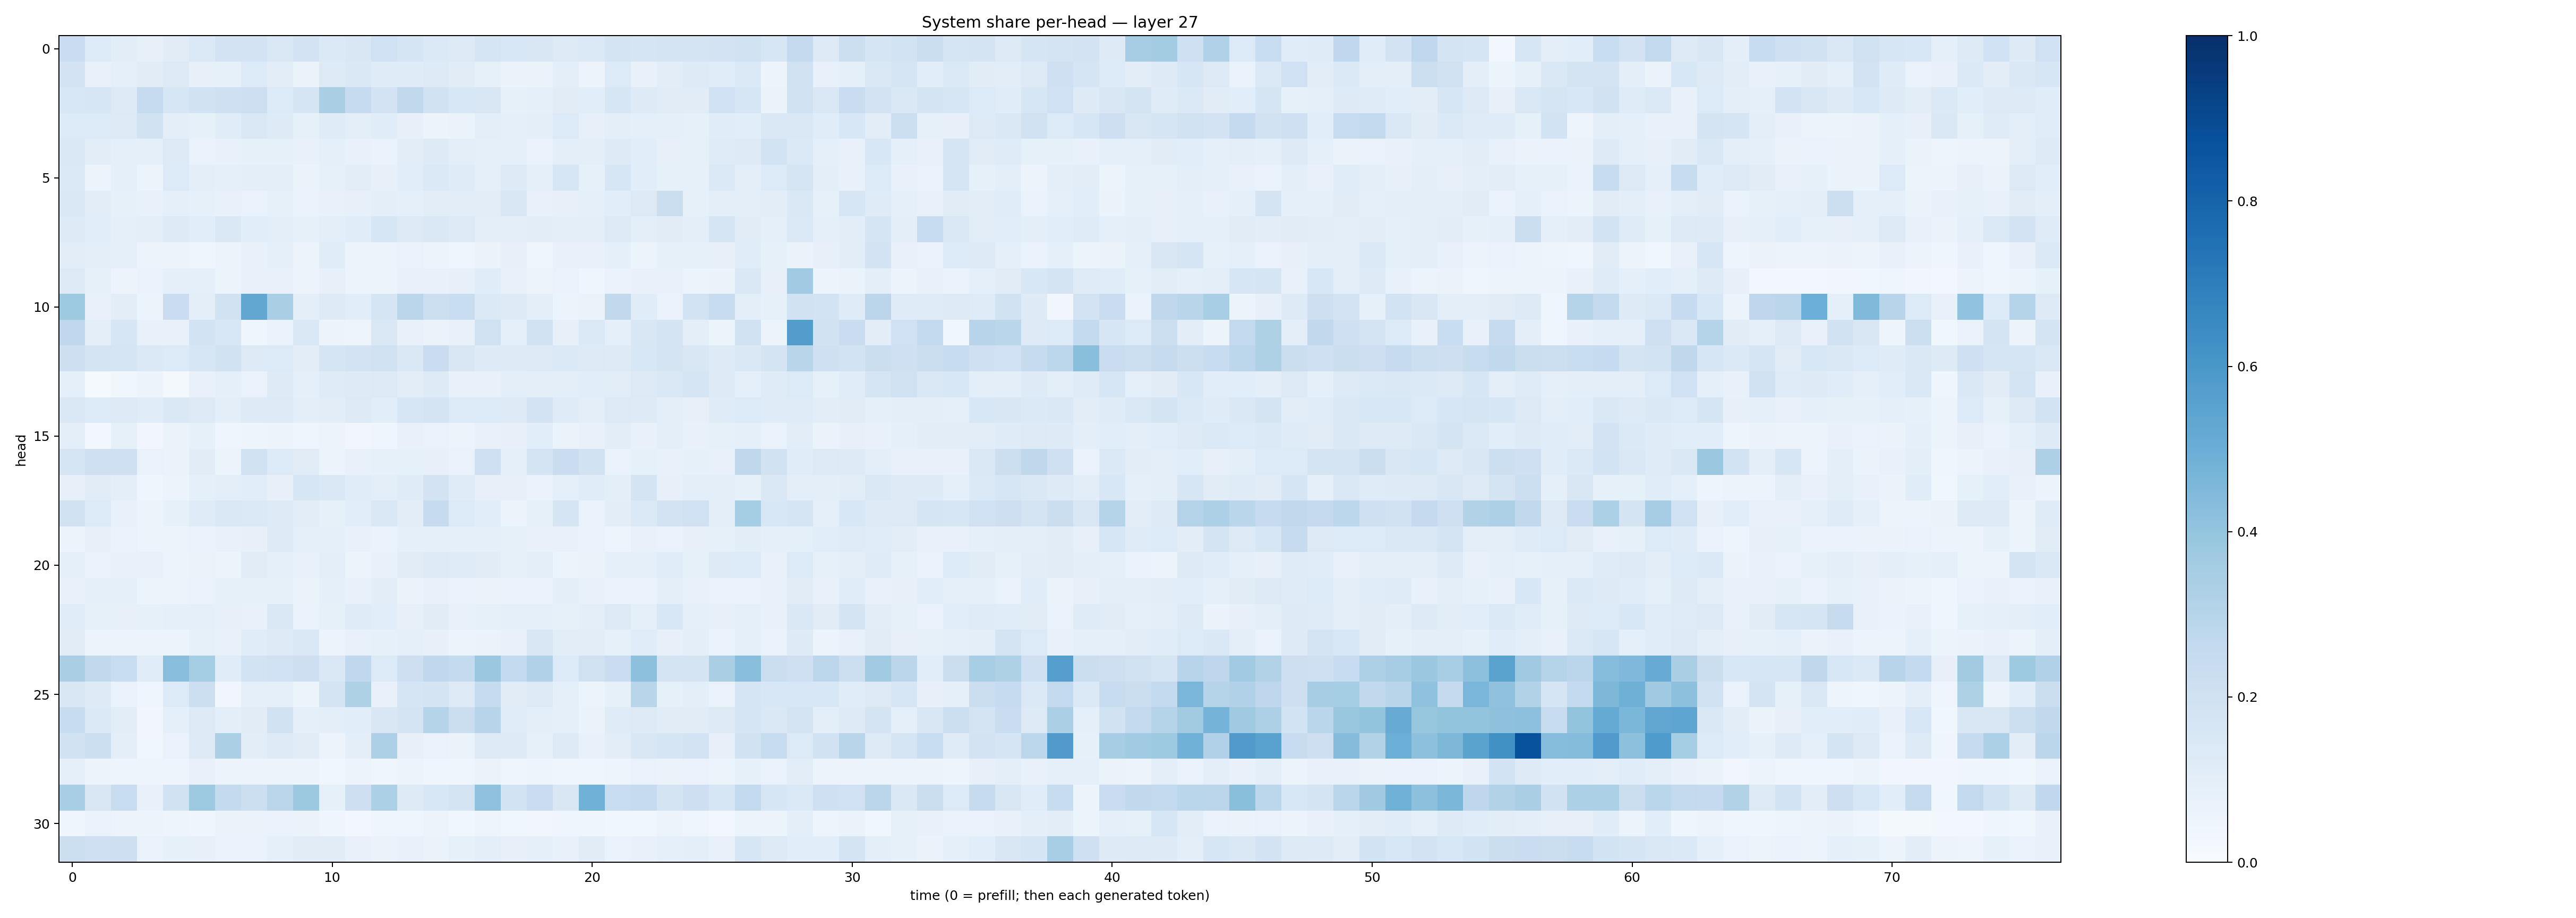

Values plotted in this chart, from the file beside it:
0.22664757, 0.13651371, 0.10451224, 0.08159348, 0.11102378, 0.13789658, 0.18084782, 0.18130967, 0.14146334, 0.18064494, 0.13794957, 0.14862143, 0.20265265, 0.16546734, 0.13871522, 0.12917946, 0.1680267, 0.15409195, 0.14986943, 0.12551686, 0.13690826, 0.17833942, 0.17091516, 0.17825326
0.1828, 0.07132, 0.09039, 0.1131, 0.127, 0.07816, 0.08428, 0.1341, 0.1023, 0.06558, 0.1258, 0.1483, 0.119, 0.1209, 0.1318, 0.1112, 0.08264, 0.06329, 0.06625, 0.09401, 0.05672, 0.1354, 0.07756, 0.1037
0.1548, 0.1567, 0.1218, 0.2467, 0.1603, 0.1927, 0.2041, 0.2139, 0.1349, 0.1644, 0.3396, 0.2488, 0.1834, 0.2643, 0.1908, 0.1537, 0.15, 0.08246, 0.08851, 0.1104, 0.1055, 0.1595, 0.1229, 0.1119
0.1354, 0.1346, 0.1256, 0.1891, 0.1014, 0.08463, 0.1162, 0.1408, 0.1246, 0.0828, 0.1201, 0.09863, 0.1154, 0.07861, 0.05591, 0.06451, 0.09377, 0.09272, 0.0983, 0.1343, 0.08143, 0.09994, 0.09063, 0.0923
0.1436, 0.1031, 0.08725, 0.08618, 0.1284, 0.06681, 0.0734, 0.08403, 0.08265, 0.07224, 0.09223, 0.0749, 0.06736, 0.1048, 0.1234, 0.09675, 0.08839, 0.09369, 0.06967, 0.09538, 0.09958, 0.1226, 0.1069, 0.07958
0.137, 0.05882, 0.0894, 0.06006, 0.1331, 0.0949, 0.08735, 0.0945, 0.09674, 0.06452, 0.0837, 0.1043, 0.07953, 0.1082, 0.139, 0.1192, 0.08822, 0.1305, 0.0937, 0.1614, 0.08434, 0.1625, 0.1085, 0.08304
0.1439, 0.1037, 0.0849, 0.07597, 0.092, 0.08377, 0.07203, 0.06848, 0.08402, 0.06754, 0.0724, 0.08169, 0.09595, 0.09261, 0.1031, 0.1026, 0.102, 0.1521, 0.0727, 0.07961, 0.08925, 0.1083, 0.129, 0.2228
0.1278, 0.1091, 0.08755, 0.09954, 0.1236, 0.1058, 0.1479, 0.1093, 0.09546, 0.08494, 0.09436, 0.1147, 0.1614, 0.1316, 0.1477, 0.1304, 0.09849, 0.09514, 0.1028, 0.09748, 0.09871, 0.1322, 0.09729, 0.1116
0.1031, 0.1012, 0.09347, 0.05477, 0.05879, 0.04598, 0.05466, 0.07761, 0.09373, 0.05724, 0.1166, 0.05872, 0.0622, 0.07024, 0.05098, 0.04191, 0.06545, 0.07918, 0.04317, 0.07269, 0.07255, 0.09306, 0.0539, 0.08465
0.1295, 0.08573, 0.05488, 0.07005, 0.09002, 0.09217, 0.05931, 0.07338, 0.07604, 0.05518, 0.08154, 0.06129, 0.05309, 0.07669, 0.07309, 0.07982, 0.1163, 0.07596, 0.05435, 0.07008, 0.03927, 0.06896, 0.07392, 0.07131
0.3725, 0.07106, 0.1027, 0.05922, 0.2279, 0.09685, 0.1894, 0.531, 0.3374, 0.09875, 0.1228, 0.1089, 0.1649, 0.2848, 0.2186, 0.231, 0.1372, 0.1248, 0.1012, 0.06152, 0.06637, 0.2628, 0.1152, 0.07029
0.2676, 0.09876, 0.1587, 0.07196, 0.07665, 0.1847, 0.1526, 0.03938, 0.06759, 0.1459, 0.05583, 0.04992, 0.1452, 0.07193, 0.06614, 0.07659, 0.1976, 0.08701, 0.1904, 0.08198, 0.1393, 0.0876, 0.1495, 0.1779
0.2132, 0.1726, 0.1701, 0.1401, 0.1331, 0.1585, 0.191, 0.1278, 0.1359, 0.1037, 0.1685, 0.18, 0.1958, 0.1461, 0.2291, 0.149, 0.124, 0.1248, 0.1296, 0.138, 0.1294, 0.1243, 0.1526, 0.1741
0.09204, 0.01417, 0.03668, 0.05524, 0.01773, 0.07481, 0.08674, 0.06808, 0.123, 0.08788, 0.1189, 0.1241, 0.1309, 0.1021, 0.1232, 0.07761, 0.07742, 0.09766, 0.09634, 0.09615, 0.1075, 0.1045, 0.129, 0.1457
0.1479, 0.1328, 0.1293, 0.1137, 0.1472, 0.1271, 0.1002, 0.1212, 0.1279, 0.09862, 0.1033, 0.1317, 0.1067, 0.159, 0.1772, 0.1359, 0.1339, 0.1229, 0.1804, 0.1206, 0.09563, 0.1272, 0.1236, 0.09848
0.09776, 0.02442, 0.0843, 0.03305, 0.06519, 0.08211, 0.0401, 0.0477, 0.05737, 0.04312, 0.05788, 0.03396, 0.04263, 0.07193, 0.06799, 0.05789, 0.07767, 0.0809, 0.1064, 0.0635, 0.07367, 0.1042, 0.07554, 0.09447
0.1717, 0.2044, 0.2039, 0.06965, 0.06632, 0.1129, 0.06231, 0.189, 0.1353, 0.111, 0.06066, 0.07688, 0.08422, 0.08534, 0.07865, 0.06822, 0.2105, 0.0877, 0.179, 0.2298, 0.1943, 0.06845, 0.08472, 0.0721
0.08095, 0.1132, 0.09644, 0.04594, 0.0533, 0.08642, 0.09778, 0.1056, 0.07831, 0.1597, 0.1464, 0.1154, 0.09922, 0.1191, 0.1807, 0.1196, 0.07882, 0.08012, 0.06688, 0.08674, 0.1164, 0.09724, 0.1761, 0.07992
0.1973, 0.135, 0.07764, 0.05926, 0.08235, 0.1201, 0.1442, 0.1405, 0.1216, 0.1032, 0.08374, 0.1061, 0.146, 0.102, 0.2442, 0.1367, 0.1058, 0.05948, 0.08348, 0.1691, 0.06696, 0.1054, 0.1377, 0.1813
0.056, 0.07846, 0.06651, 0.05647, 0.05226, 0.06912, 0.07523, 0.07905, 0.1216, 0.09278, 0.09035, 0.07401, 0.06866, 0.09027, 0.08713, 0.08889, 0.09365, 0.08289, 0.0707, 0.07159, 0.06738, 0.04727, 0.07394, 0.06861
0.08818, 0.06855, 0.0757, 0.07763, 0.05962, 0.0649, 0.06081, 0.1123, 0.08951, 0.07049, 0.0978, 0.0609, 0.07472, 0.1105, 0.1229, 0.1192, 0.1106, 0.08509, 0.09962, 0.05927, 0.06487, 0.08882, 0.08973, 0.1135
0.07122, 0.08937, 0.09371, 0.05292, 0.0587, 0.06708, 0.08395, 0.08496, 0.08312, 0.06409, 0.09208, 0.07324, 0.104, 0.06603, 0.0715, 0.06713, 0.06355, 0.06791, 0.06641, 0.09508, 0.07117, 0.07001, 0.06865, 0.09483
0.1166, 0.08455, 0.08102, 0.08239, 0.09105, 0.08834, 0.07973, 0.0766, 0.1458, 0.06737, 0.08546, 0.1178, 0.109, 0.07956, 0.1125, 0.07318, 0.08382, 0.08603, 0.0888, 0.0852, 0.09729, 0.1289, 0.09216, 0.1534
0.112, 0.05445, 0.05424, 0.05917, 0.05444, 0.08593, 0.07608, 0.1144, 0.126, 0.1435, 0.05815, 0.07726, 0.08521, 0.09055, 0.08078, 0.05395, 0.06633, 0.07364, 0.1522, 0.1036, 0.1049, 0.08286, 0.1153, 0.08181
0.3395, 0.2653, 0.2332, 0.1166, 0.4273, 0.3525, 0.114, 0.1854, 0.2014, 0.2137, 0.1419, 0.2681, 0.1346, 0.2116, 0.2679, 0.257, 0.3791, 0.259, 0.3177, 0.1365, 0.198, 0.2297, 0.4156, 0.177
0.1507, 0.1248, 0.0672, 0.04466, 0.1359, 0.2159, 0.03425, 0.09273, 0.0863, 0.05303, 0.1762, 0.3226, 0.07055, 0.1696, 0.1737, 0.1271, 0.2429, 0.1098, 0.1256, 0.08635, 0.0509, 0.08254, 0.2905, 0.08203
0.2363, 0.1404, 0.104, 0.03265, 0.0912, 0.1261, 0.09415, 0.1122, 0.1972, 0.08871, 0.0977, 0.1079, 0.1494, 0.1774, 0.3045, 0.2264, 0.2957, 0.1142, 0.09887, 0.08828, 0.06279, 0.1174, 0.1318, 0.1124
0.1899, 0.2152, 0.0962, 0.03835, 0.06701, 0.1324, 0.3336, 0.103, 0.1302, 0.1103, 0.05775, 0.1003, 0.3278, 0.08081, 0.06809, 0.06571, 0.1315, 0.1216, 0.08252, 0.1229, 0.07057, 0.1024, 0.1489, 0.1661
0.09066, 0.06131, 0.04713, 0.05023, 0.04932, 0.07083, 0.0517, 0.05257, 0.05997, 0.0511, 0.03764, 0.05624, 0.04664, 0.05078, 0.04493, 0.04162, 0.06272, 0.04232, 0.05065, 0.0459, 0.04547, 0.04781, 0.07006, 0.06535
0.3463, 0.1497, 0.2312, 0.07171, 0.1895, 0.3731, 0.2539, 0.2187, 0.2848, 0.378, 0.0857, 0.2129, 0.3295, 0.123, 0.1554, 0.1797, 0.4095, 0.1871, 0.2299, 0.1522, 0.485, 0.232, 0.2461, 0.1778
0.04132, 0.06907, 0.05786, 0.06122, 0.04884, 0.0458, 0.06296, 0.06471, 0.06742, 0.06315, 0.04302, 0.03095, 0.04226, 0.04283, 0.05237, 0.03612, 0.04812, 0.03771, 0.03444, 0.04591, 0.04113, 0.0385, 0.03546, 0.0621
0.2177, 0.2057, 0.2142, 0.0667, 0.0829, 0.08133, 0.06894, 0.06718, 0.09217, 0.1112, 0.1124, 0.07243, 0.06466, 0.07645, 0.0651, 0.08222, 0.09936, 0.08116, 0.09079, 0.07244, 0.1131, 0.06876, 0.07493, 0.08699
